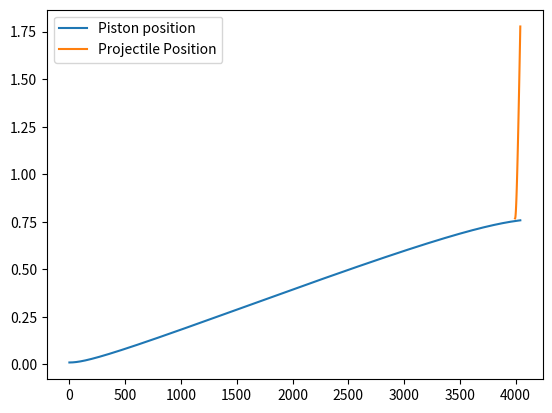

This chart was generated by the following Python code:
# -*- coding: utf-8 -*-
"""
Created on Fri Dec  3 11:44:15 2021

@author: Group 47
"""
import numpy as np
from matplotlib import pyplot as plt

# COMBUSTION CHAMBER VALUES
D_c = 100e-3 # Diameter of the Combustion Chamber
L_c = 0.20   # Length of the Combustion Chamber
P_c0 = 5e+6  # Initial pressure in the Combustion Chamber (before detonation)
gamma_c = 1.4 # Gamma for the combustion products

# PISTON VALUES
D_pis = 12e-3 
m_pis = 600e-3 # Mass of the piston
mu_pis = 0.4   # Coefficient of friction for the piston against the pump tube

# PUMP TUBE VALUES
P_t0 = 300e+3  # Initial pressure in the pump tube (ahead of the piston)
L_t0 = 0.8     # Length of the pump tube
D_t = D_pis  # Diameter of the pump tube

# RUPTURE DISK VALUES
P_rupt = 16e+6 # Pressure at which the rupture disk ruptures

# BARREL VALUES
L_b = 1   # Length of the barrel
D_b = 5e-3 # Diameter of the barrel
P_b0 = 0.1 # Initial upstream pressure in the barrel
gamma_lg = 1.4 # Gamma for the light gas

# IMPACT CHAMBER
gamma_ic = 1.4 # Gamma for the (near vaccum) gas in the impact chamber
V_ic = 1 

# PROJECTILE & SABOT VALUES
m_p = 0.01e-3
m_s = m_p
mu_s = 0.4

# SIMULATION DETAILS
delta_t = 1e-5 # Time step length

# Calculating areas from diameters
A_c = np.pi * (D_c/2)**2
A_t = np.pi * (D_t/2)**2
A_b = np.pi * (D_b/2)**2
A_pis = np.pi * (D_pis/2)**2


def DoIt(A_c = A_c, L_c = L_c, P_c0 = P_c0, gamma_c = gamma_c,\
         A_pis = A_pis, m_pis = m_pis, mu_pis = mu_pis, \
         P_t0 = P_t0, L_t0 = L_t0, A_t = A_t,\
         P_rupt = P_rupt,\
         L_b =  L_b, D_b = D_b, P_b0 = P_b0, gamma_lg = gamma_lg,\
         m_p = m_p, m_s = m_s, mu_s = mu_s,\
         gamma_ic = gamma_ic, V_ic = V_ic,\
         delta_t = delta_t):
    # DEFINING ARRAYS
    """
    any initial value that's in one of these arrays that is NOT a 
    variable will need to be replaced, I've just put in some placeholder
    values so that I can test the program.
    - Euan
    """
    P_c_array = [P_c0]
    P_t_array = [P_t0]
    P_b_array = [1e-3]
    x_pis_array = [0.01]
    x_p_array = [0.01]
    v_pis_array = [0]
    v_p_array = [0]
    a_pis_array = [0]
    a_p_array = [0]
    V_pis_array = [0]
    V_p_array = [0]
    n_array = [] # Counts the time step number
    t_array = [] # Holds the time step value
    
    # COMBUSTION CHAMBER
    P_c_array = [70e+6] # 
    
    # DISK RUPTURE BOOLEANS
    diskBroken = False
    diskJustBroken = True
    
    """
    Handles a single time step element of the piston along the pump tube.
    """
    def pistonElement():
        delta_P = P_c_array[-1] - P_t_array[-1]
        F_pressure = delta_P*A_pis
        F_fric = mu_pis*0  # change later
        F_res = F_pressure - F_fric
        a_pis = F_res/m_pis
        a_pis_array.append(a_pis)
        v_pis = v_pis_array[-1] + a_pis*delta_t
        x_pis = v_pis_array[-1]*delta_t + 0.5*a_pis*(delta_t**2) + x_pis_array[-1] 
        v_pis_array.append(v_pis)
        x_pis_array.append(x_pis)
        
        P_c = P_c_array[0]*np.power(x_pis_array[0]/x_pis_array[-1], gamma_c)
        P_c_array.append(P_c)
        P_t = P_t_array[0]*np.power((L_t0 - x_pis_array[0])/(L_t0 - x_pis_array[-1]), gamma_lg)
        P_t_array.append(P_t)
        
        if v_pis_array[-1] < 0:
            raise ValueError("Chamber pressure after detotation was insufficient to keep piston moving forwards up to disk rupture against the pressure of the lg and the piston began moving backwards. Simulation ended.")
    

    """
    Handles a single time step element of the projectile/sabot combination
    along the barrel.
    When this function is run, each time step will have two entries for the
    pump tube pressure.
    """
    def barrelElement():
        # Movement of Sabot/Projectile
        delta_P_p = P_t_array[-1] - P_b_array[-1]
        F_pressure = delta_P_p*A_b
        F_fric = mu_s*0 # change later
        F_res = F_pressure - F_fric
        a_p = F_res/(m_p + m_s)
        a_p_array.append(a_p)
        v_p = v_p_array[-1] + a_p*delta_t
        x_p = v_p_array[-1]*delta_t + 0.5*a_p*(delta_t**2) + x_p_array[-1]
        v_p_array.append(v_p)
        x_p_array.append(x_p)
        
        # Movement of Piston
        delta_P_pis = P_c_array[-1] - P_t_array[-1]
        F_pressure = delta_P_pis*A_pis
        F_fric = mu_pis*0  # change later
        F_res = F_pressure - F_fric
        a_pis = F_res/m_pis
        a_pis_array.append(a_pis)
        v_pis = v_pis_array[-1] + a_pis*delta_t
        x_pis = v_pis_array[-1]*delta_t + 0.5*a_pis*(delta_t**2) + x_pis_array[-1] 
        v_pis_array.append(v_pis)
        x_pis_array.append(x_pis)
        
        # Calculation of (changed) pressures
        P_c = P_c_array[0]*np.power(x_pis_array[0]/x_pis_array[-1], gamma_c)
        P_c_array.append(P_c)
        P_t = P_t_array[0]*np.power((A_pis*(L_t0 - x_pis_array[0]))/(A_pis*(L_t0 - x_pis_array[-1]) + A_b*x_p_array[-1]), gamma_lg)
        P_t_array.append(P_t)
        P_b = P_b_array[0]*np.power((V_ic + A_b*(L_b - x_p_array[0]))/(V_ic + A_b*(L_b - x_p_array[-1])), gamma_ic)
        P_b_array.append(P_b)
        
    
    i = 0
    n_array.append(i)
    t_array.append(i*delta_t)
    while x_p_array[-1] < L_b:
        if P_t_array[-1] < P_rupt and diskBroken == False:
            # Disk unbroken, just the pump tube
            pistonElement()
            #print(P_t_array[-1])
        elif diskJustBroken == True:
            # Disk broken - pump tube and sabot dynamics
            print("Barrel Reached at n = "+str(n_array[-1])+" (or "+str(t_array[-1])+"s)")
            diskBroken = True
            diskJustBroken = False
            n_disk_rupture = n_array[-1]
            barrelElement()
        else:
            # Disk broken- pump tube and sabot dynamics
            barrelElement()
        
        i += 1
        n_array.append(i)
        t_array.append(i*delta_t)
    
    """
    # Seperating out the pump tube pressure disk rupture
    P_t_barrelElement = []
    P_t_pistonElement = []
    P_t_average = P_t_array[0:n_disk_rupture]
    
    for i in range(n_disk_rupture, n_disk_rupture + len(n_array[n_disk_rupture:-1])):
        P_t_barrelElement.append(P_t_array[i])
        P_t_pistonElement.append(P_t_array[i+1])
        P_t_average.append(0.5*(P_t_array[i]+ P_t_array[i+1]))
     """   
                
    return n_array, t_array, x_pis_array, x_p_array, n_disk_rupture, v_pis_array

data = DoIt()
"""
fig, ax = plt.subplots(constrained_layout=True)
ax.plot(data[4][0:-1], data[2], color = "blue")
ax.tick_params(axis = 'y', labelcolor = "blue")
ax.set_xlabel("Step number")
ax.set_ylabel("Position [m]", color = "blue")
ax.axhline(y = L_t0, color = "black", ls = '--')
ax2 = ax.twinx()
ax2.plot(data[4][0:-1],data[3], color =  "red")
ax2.tick_params(axis = 'y', labelcolor = "red")
ax2.set_ylabel("Acceleration [m/s^2]", color = "red")
"""
"""
ax3 = ax2.twinx()
ax3.plot(data[4], data[6], color = "green")
ax3.tick_params(axis = 'y', labelcolor = "green")
ax3.set_ylabel("Velocity", color = "green")
plt.show()
"""
"""
fig, ax = plt.subplots(constrained_layout=True)
ax.plot(data[4], data[1], color = "blue")
ax.tick_params(axis = 'y', labelcolor = "blue")
ax.set_xlabel("Step number")
ax.set_ylabel("P_c (behind)", color = "blue")
ax2 = ax.twinx()
ax2.plot(data[4], data[0], color =  "red")
ax2.tick_params(axis = 'y', labelcolor = "red")
ax2.set_ylabel("P_t (infront)", color = "red")
plt.show()
"""

p_pos_to_plot = []
for i in range(0, len(data[3])):
    p_pos_to_plot.append(data[3][i] + data[2][-1])

plt.plot(data[0], data[2])
plt.plot(data[0][data[4]:], p_pos_to_plot)
plt.legend(["Piston position", "Projectile Position"])

data[5]